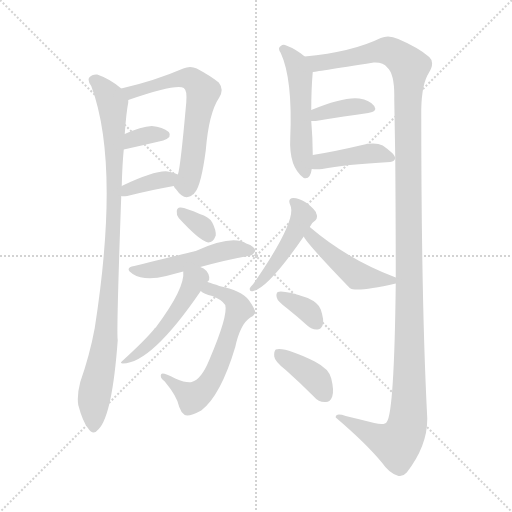
t = 0.00 s
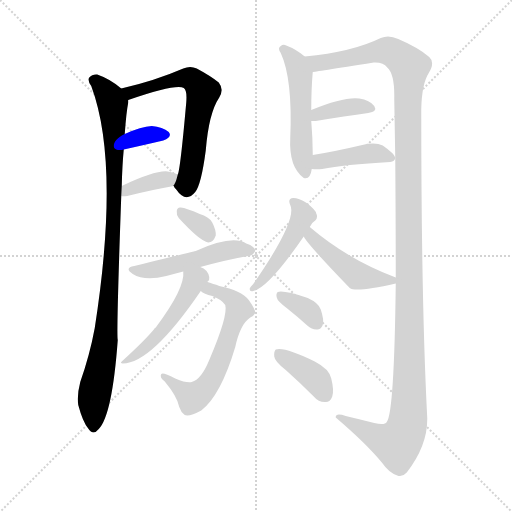
t = 2.19 s
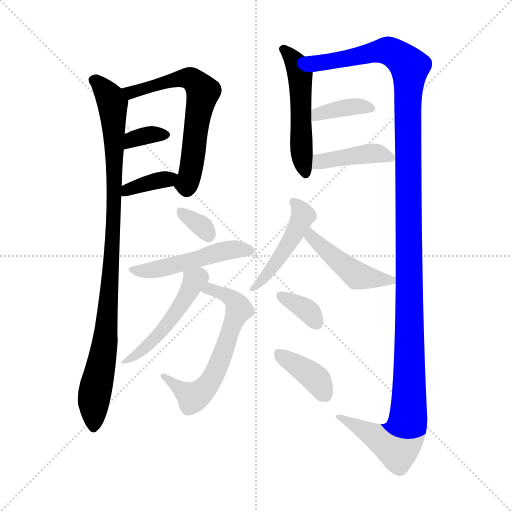
t = 4.38 s
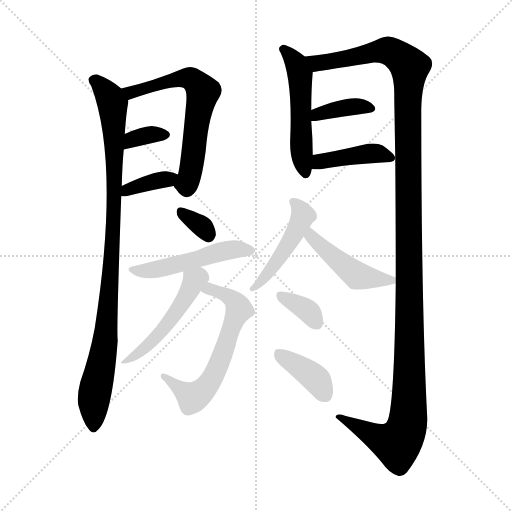
t = 6.57 s
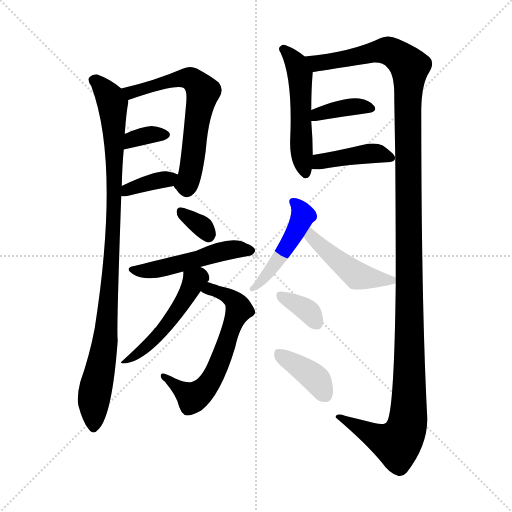
t = 8.76 s
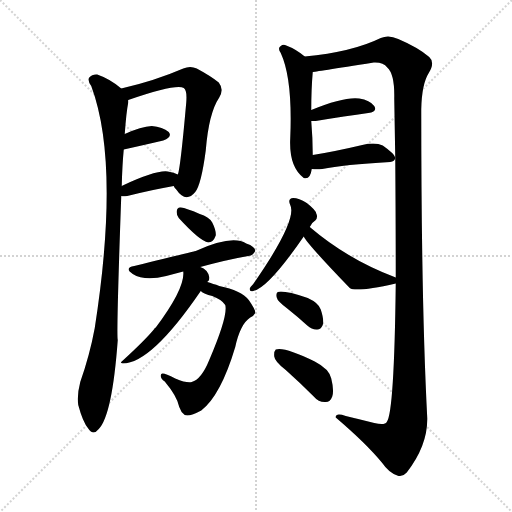
t = 10.95 s

The animated SVG that drew these frames (rendered in a browser with its animation timeline set to each time). Animation: 16 CSS @keyframes rules; one cycle of 10.95 s.

<svg version="1.1" viewBox="0 0 1024 1024" xmlns="http://www.w3.org/2000/svg">
  <g stroke="lightgray" stroke-dasharray="1,1" stroke-width="1" transform="scale(4, 4)">
    <line x1="0" y1="0" x2="256" y2="256"></line>
    <line x1="256" y1="0" x2="0" y2="256"></line>
    <line x1="128" y1="0" x2="128" y2="256"></line>
    <line x1="0" y1="128" x2="256" y2="128"></line>
  </g>
<g transform="scale(1, -1) translate(0, -900)">
   <style type="text/css">
    @keyframes keyframes0 {
      from {
       stroke: blue;
       stroke-dashoffset: 969;
       stroke-width: 128;
       }
       76% {
       animation-timing-function: step-end;
       stroke: blue;
       stroke-dashoffset: 0;
       stroke-width: 128;
       }
       to {
       stroke: black;
       stroke-width: 1024;
       }
       }
       #make-me-a-hanzi-animation-0 {
         animation: keyframes0 1.038574s both;
         animation-delay: 0.000000s;
         animation-timing-function: linear;
       }
    @keyframes keyframes1 {
      from {
       stroke: blue;
       stroke-dashoffset: 633;
       stroke-width: 128;
       }
       67% {
       animation-timing-function: step-end;
       stroke: blue;
       stroke-dashoffset: 0;
       stroke-width: 128;
       }
       to {
       stroke: black;
       stroke-width: 1024;
       }
       }
       #make-me-a-hanzi-animation-1 {
         animation: keyframes1 0.765137s both;
         animation-delay: 1.038574s;
         animation-timing-function: linear;
       }
    @keyframes keyframes2 {
      from {
       stroke: blue;
       stroke-dashoffset: 338;
       stroke-width: 128;
       }
       52% {
       animation-timing-function: step-end;
       stroke: blue;
       stroke-dashoffset: 0;
       stroke-width: 128;
       }
       to {
       stroke: black;
       stroke-width: 1024;
       }
       }
       #make-me-a-hanzi-animation-2 {
         animation: keyframes2 0.525065s both;
         animation-delay: 1.803711s;
         animation-timing-function: linear;
       }
    @keyframes keyframes3 {
      from {
       stroke: blue;
       stroke-dashoffset: 363;
       stroke-width: 128;
       }
       54% {
       animation-timing-function: step-end;
       stroke: blue;
       stroke-dashoffset: 0;
       stroke-width: 128;
       }
       to {
       stroke: black;
       stroke-width: 1024;
       }
       }
       #make-me-a-hanzi-animation-3 {
         animation: keyframes3 0.545410s both;
         animation-delay: 2.328776s;
         animation-timing-function: linear;
       }
    @keyframes keyframes4 {
      from {
       stroke: blue;
       stroke-dashoffset: 512;
       stroke-width: 128;
       }
       63% {
       animation-timing-function: step-end;
       stroke: blue;
       stroke-dashoffset: 0;
       stroke-width: 128;
       }
       to {
       stroke: black;
       stroke-width: 1024;
       }
       }
       #make-me-a-hanzi-animation-4 {
         animation: keyframes4 0.666667s both;
         animation-delay: 2.874186s;
         animation-timing-function: linear;
       }
    @keyframes keyframes5 {
      from {
       stroke: blue;
       stroke-dashoffset: 1355;
       stroke-width: 128;
       }
       82% {
       animation-timing-function: step-end;
       stroke: blue;
       stroke-dashoffset: 0;
       stroke-width: 128;
       }
       to {
       stroke: black;
       stroke-width: 1024;
       }
       }
       #make-me-a-hanzi-animation-5 {
         animation: keyframes5 1.352702s both;
         animation-delay: 3.540853s;
         animation-timing-function: linear;
       }
    @keyframes keyframes6 {
      from {
       stroke: blue;
       stroke-dashoffset: 374;
       stroke-width: 128;
       }
       55% {
       animation-timing-function: step-end;
       stroke: blue;
       stroke-dashoffset: 0;
       stroke-width: 128;
       }
       to {
       stroke: black;
       stroke-width: 1024;
       }
       }
       #make-me-a-hanzi-animation-6 {
         animation: keyframes6 0.554362s both;
         animation-delay: 4.893555s;
         animation-timing-function: linear;
       }
    @keyframes keyframes7 {
      from {
       stroke: blue;
       stroke-dashoffset: 414;
       stroke-width: 128;
       }
       57% {
       animation-timing-function: step-end;
       stroke: blue;
       stroke-dashoffset: 0;
       stroke-width: 128;
       }
       to {
       stroke: black;
       stroke-width: 1024;
       }
       }
       #make-me-a-hanzi-animation-7 {
         animation: keyframes7 0.586914s both;
         animation-delay: 5.447917s;
         animation-timing-function: linear;
       }
    @keyframes keyframes8 {
      from {
       stroke: blue;
       stroke-dashoffset: 328;
       stroke-width: 128;
       }
       52% {
       animation-timing-function: step-end;
       stroke: blue;
       stroke-dashoffset: 0;
       stroke-width: 128;
       }
       to {
       stroke: black;
       stroke-width: 1024;
       }
       }
       #make-me-a-hanzi-animation-8 {
         animation: keyframes8 0.516927s both;
         animation-delay: 6.034831s;
         animation-timing-function: linear;
       }
    @keyframes keyframes9 {
      from {
       stroke: blue;
       stroke-dashoffset: 497;
       stroke-width: 128;
       }
       62% {
       animation-timing-function: step-end;
       stroke: blue;
       stroke-dashoffset: 0;
       stroke-width: 128;
       }
       to {
       stroke: black;
       stroke-width: 1024;
       }
       }
       #make-me-a-hanzi-animation-9 {
         animation: keyframes9 0.654460s both;
         animation-delay: 6.551758s;
         animation-timing-function: linear;
       }
    @keyframes keyframes10 {
      from {
       stroke: blue;
       stroke-dashoffset: 616;
       stroke-width: 128;
       }
       67% {
       animation-timing-function: step-end;
       stroke: blue;
       stroke-dashoffset: 0;
       stroke-width: 128;
       }
       to {
       stroke: black;
       stroke-width: 1024;
       }
       }
       #make-me-a-hanzi-animation-10 {
         animation: keyframes10 0.751302s both;
         animation-delay: 7.206217s;
         animation-timing-function: linear;
       }
    @keyframes keyframes11 {
      from {
       stroke: blue;
       stroke-dashoffset: 494;
       stroke-width: 128;
       }
       62% {
       animation-timing-function: step-end;
       stroke: blue;
       stroke-dashoffset: 0;
       stroke-width: 128;
       }
       to {
       stroke: black;
       stroke-width: 1024;
       }
       }
       #make-me-a-hanzi-animation-11 {
         animation: keyframes11 0.652018s both;
         animation-delay: 7.957520s;
         animation-timing-function: linear;
       }
    @keyframes keyframes12 {
      from {
       stroke: blue;
       stroke-dashoffset: 462;
       stroke-width: 128;
       }
       60% {
       animation-timing-function: step-end;
       stroke: blue;
       stroke-dashoffset: 0;
       stroke-width: 128;
       }
       to {
       stroke: black;
       stroke-width: 1024;
       }
       }
       #make-me-a-hanzi-animation-12 {
         animation: keyframes12 0.625977s both;
         animation-delay: 8.609538s;
         animation-timing-function: linear;
       }
    @keyframes keyframes13 {
      from {
       stroke: blue;
       stroke-dashoffset: 455;
       stroke-width: 128;
       }
       60% {
       animation-timing-function: step-end;
       stroke: blue;
       stroke-dashoffset: 0;
       stroke-width: 128;
       }
       to {
       stroke: black;
       stroke-width: 1024;
       }
       }
       #make-me-a-hanzi-animation-13 {
         animation: keyframes13 0.620280s both;
         animation-delay: 9.235514s;
         animation-timing-function: linear;
       }
    @keyframes keyframes14 {
      from {
       stroke: blue;
       stroke-dashoffset: 346;
       stroke-width: 128;
       }
       53% {
       animation-timing-function: step-end;
       stroke: blue;
       stroke-dashoffset: 0;
       stroke-width: 128;
       }
       to {
       stroke: black;
       stroke-width: 1024;
       }
       }
       #make-me-a-hanzi-animation-14 {
         animation: keyframes14 0.531576s both;
         animation-delay: 9.855794s;
         animation-timing-function: linear;
       }
    @keyframes keyframes15 {
      from {
       stroke: blue;
       stroke-dashoffset: 384;
       stroke-width: 128;
       }
       56% {
       animation-timing-function: step-end;
       stroke: blue;
       stroke-dashoffset: 0;
       stroke-width: 128;
       }
       to {
       stroke: black;
       stroke-width: 1024;
       }
       }
       #make-me-a-hanzi-animation-15 {
         animation: keyframes15 0.562500s both;
         animation-delay: 10.387370s;
         animation-timing-function: linear;
       }
</style>
<path d="M 242.5 723.0 Q 220.5 742.0 194.5 751.0 Q 184.5 752.0 178.5 745.0 Q 174.5 739.0 182.5 728.0 Q 240.5 572.0 189.5 244.0 Q 179.5 190.0 160.5 136.0 Q 153.5 109.0 156.5 90.0 Q 165.5 56.0 176.5 43.0 Q 186.5 28.0 197.5 42.0 Q 224.5 70.0 235.5 220.0 Q 232.5 229.0 242.5 508.0 L 243.5 528.0 Q 244.5 570.0 247.5 601.0 L 249.5 632.0 Q 252.5 675.0 256.5 695.0 Q 256.5 698.0 256.5 700.0 C 257.5 711.0 257.5 711.0 242.5 723.0 Z" fill="lightgray"></path> 
<path d="M 347.5 528.0 Q 348.5 525.0 352.5 521.0 Q 371.5 493.0 390.5 516.0 Q 402.5 531.0 411.5 599.0 Q 417.5 674.0 438.5 705.0 Q 448.5 721.0 437.5 735.0 Q 421.5 748.0 393.5 763.0 Q 380.5 769.0 366.5 763.0 Q 308.5 738.0 242.5 723.0 C 213.5 716.0 228.5 690.0 256.5 700.0 Q 352.5 733.0 367.5 724.0 Q 374.5 720.0 372.5 695.0 Q 360.5 560.0 355.5 551.0 C 349.5 525.0 345.5 531.0 347.5 528.0 Z" fill="lightgray"></path> 
<path d="M 247.5 601.0 Q 292.5 611.0 326.5 619.0 Q 345.5 626.0 337.5 636.0 Q 325.5 646.0 303.5 648.0 Q 282.5 647.0 249.5 632.0 C 222.5 620.0 218.5 594.0 247.5 601.0 Z" fill="lightgray"></path> 
<path d="M 242.5 508.0 Q 245.5 507.0 254.5 508.0 Q 306.5 521.0 347.5 528.0 C 377.5 533.0 382.5 538.0 355.5 551.0 Q 348.5 555.0 335.5 557.0 Q 311.5 560.0 243.5 528.0 C 216.5 515.0 212.5 512.0 242.5 508.0 Z" fill="lightgray"></path> 
<path d="M 609.5 787.0 Q 591.5 802.0 572.5 809.0 Q 566.5 812.0 561.5 808.0 Q 554.5 804.0 561.5 794.0 Q 585.5 742.0 580.5 624.0 Q 577.5 566.0 607.5 544.0 Q 620.5 540.0 623.5 562.0 L 625.5 590.0 Q 625.5 623.0 622.5 658.0 L 622.5 680.0 Q 622.5 722.0 625.5 756.0 C 626.5 773.0 626.5 773.0 609.5 787.0 Z" fill="lightgray"></path> 
<path d="M 791.5 333.0 Q 788.5 75.0 773.5 56.0 Q 769.5 49.0 748.5 54.0 Q 720.5 61.0 691.5 68.0 Q 670.5 75.0 671.5 65.0 Q 732.5 13.0 764.5 -26.0 Q 777.5 -45.0 794.5 -51.0 Q 804.5 -55.0 813.5 -45.0 Q 855.5 9.0 854.5 64.0 Q 842.5 293.0 842.5 681.0 Q 843.5 732.0 857.5 754.0 Q 870.5 775.0 858.5 786.0 Q 836.5 805.0 796.5 822.0 Q 777.5 831.0 761.5 824.0 Q 704.5 796.0 609.5 787.0 C 579.5 784.0 595.5 751.0 625.5 756.0 Q 626.5 756.0 747.5 775.0 Q 766.5 776.0 774.5 765.0 Q 789.5 752.0 788.5 703.0 Q 789.5 643.0 790.5 585.0 L 790.5 584.0 Q 791.5 455.0 791.5 345.0 L 791.5 333.0 Z" fill="lightgray"></path> 
<path d="M 622.5 658.0 Q 625.5 658.0 631.5 658.0 Q 691.5 668.0 736.5 674.0 Q 755.5 677.0 748.5 688.0 Q 739.5 700.0 718.5 703.0 Q 688.5 707.0 622.5 680.0 C 594.5 669.0 592.5 658.0 622.5 658.0 Z" fill="lightgray"></path> 
<path d="M 623.5 562.0 Q 633.5 561.0 644.5 562.0 Q 687.5 571.0 780.5 576.0 Q 789.5 577.0 790.5 584.0 L 790.5 585.0 Q 789.5 592.0 765.5 609.0 Q 750.5 616.0 724.5 610.0 Q 669.5 597.0 625.5 590.0 C 595.5 585.0 593.5 564.0 623.5 562.0 Z" fill="lightgray"></path> 
<path d="M 357.5 464.0 Q 399.5 418.0 416.5 415.0 Q 426.5 415.0 431.5 429.0 Q 432.5 439.0 424.5 455.0 Q 417.5 467.0 399.5 472.0 Q 372.5 484.0 361.5 485.0 Q 354.5 486.0 353.5 478.0 Q 352.5 471.0 357.5 464.0 Z" fill="lightgray"></path> 
<path d="M 400.5 366.0 Q 455.5 381.0 496.5 388.0 Q 505.5 388.0 510.5 398.0 Q 510.5 407.0 492.5 413.0 Q 464.5 431.0 391.5 398.0 Q 388.5 398.0 387.5 397.0 Q 375.5 394.0 268.5 368.0 Q 247.5 364.0 265.5 352.0 Q 289.5 337.0 332.5 348.0 Q 347.5 352.0 366.5 357.0 L 400.5 366.0 Z" fill="lightgray"></path> 
<path d="M 401.5 318.0 Q 407.5 312.0 424.5 308.0 Q 443.5 301.0 450.5 290.0 Q 456.5 269.0 418.5 180.0 Q 402.5 141.0 383.5 136.0 Q 374.5 133.0 350.5 143.0 Q 325.5 156.0 322.5 152.0 Q 318.5 145.0 329.5 137.0 Q 354.5 107.0 358.5 86.0 Q 361.5 76.0 369.5 70.0 Q 378.5 66.0 402.5 79.0 Q 441.5 109.0 470.5 206.0 Q 480.5 252.0 500.5 265.0 Q 507.5 268.0 510.5 274.0 Q 511.5 280.0 497.5 300.0 Q 482.5 319.0 438.5 328.0 Q 432.5 331.0 426.5 332.0 Q 419.5 335.0 414.5 336.0 C 386.5 345.0 375.5 333.0 401.5 318.0 Z" fill="lightgray"></path> 
<path d="M 414.5 336.0 Q 414.5 337.0 415.5 337.0 Q 419.5 340.0 418.5 346.0 Q 415.5 361.0 400.5 366.0 C 373.5 379.0 366.5 382.0 366.5 357.0 Q 370.5 324.0 311.5 245.0 Q 308.5 244.0 308.5 242.0 Q 290.5 220.0 243.5 177.0 Q 239.5 174.0 245.5 173.0 Q 302.5 173.0 401.5 318.0 L 414.5 336.0 Z" fill="lightgray"></path> 
<path d="M 619.5 446.0 Q 623.5 455.0 630.5 459.0 Q 636.5 465.0 632.5 473.0 Q 631.5 480.0 613.5 494.0 Q 597.5 504.0 586.5 504.0 Q 574.5 503.0 580.5 490.0 Q 595.5 460.0 506.5 332.0 Q 500.5 326.0 499.5 323.0 Q 498.5 316.0 506.5 318.0 Q 536.5 324.0 607.5 427.0 L 619.5 446.0 Z" fill="lightgray"></path> 
<path d="M 607.5 427.0 Q 614.5 412.0 699.5 324.0 Q 711.5 315.0 791.5 333.0 C 811.5 337.0 811.5 337.0 791.5 345.0 Q 695.5 381.0 619.5 446.0 C 596.5 465.0 591.5 452.0 607.5 427.0 Z" fill="lightgray"></path> 
<path d="M 574.5 283.0 Q 593.5 268.0 614.5 249.0 Q 624.5 240.0 634.5 241.0 Q 641.5 241.0 645.5 250.0 Q 648.5 260.0 641.5 281.0 Q 637.5 294.0 615.5 304.0 Q 567.5 320.0 555.5 316.0 Q 551.5 313.0 553.5 305.0 Q 554.5 298.0 574.5 283.0 Z" fill="lightgray"></path> 
<path d="M 571.5 160.0 Q 599.5 135.0 627.5 107.0 Q 637.5 95.0 651.5 96.0 Q 660.5 96.0 664.5 107.0 Q 668.5 119.0 662.5 143.0 Q 658.5 162.0 629.5 177.0 Q 568.5 207.0 551.5 201.0 Q 547.5 197.0 548.5 187.0 Q 549.5 177.0 571.5 160.0 Z" fill="lightgray"></path> 
      <clipPath id="make-me-a-hanzi-clip-0">
      <path d="M 242.5 723.0 Q 220.5 742.0 194.5 751.0 Q 184.5 752.0 178.5 745.0 Q 174.5 739.0 182.5 728.0 Q 240.5 572.0 189.5 244.0 Q 179.5 190.0 160.5 136.0 Q 153.5 109.0 156.5 90.0 Q 165.5 56.0 176.5 43.0 Q 186.5 28.0 197.5 42.0 Q 224.5 70.0 235.5 220.0 Q 232.5 229.0 242.5 508.0 L 243.5 528.0 Q 244.5 570.0 247.5 601.0 L 249.5 632.0 Q 252.5 675.0 256.5 695.0 Q 256.5 698.0 256.5 700.0 C 257.5 711.0 257.5 711.0 242.5 723.0 Z" fill="lightgray"></path>
      </clipPath>
      <path clip-path="url(#make-me-a-hanzi-clip-0)" d="M 187.5 740.0 L 204.5 726.0 L 225.5 693.0 L 230.5 494.0 L 225.5 480.0 L 228.5 440.0 L 223.5 428.0 L 210.5 210.0 L 188.5 108.0 L 187.5 46.0 " fill="none" id="make-me-a-hanzi-animation-0" stroke-dasharray="841 1682" stroke-linecap="round"></path>

      <clipPath id="make-me-a-hanzi-clip-1">
      <path d="M 347.5 528.0 Q 348.5 525.0 352.5 521.0 Q 371.5 493.0 390.5 516.0 Q 402.5 531.0 411.5 599.0 Q 417.5 674.0 438.5 705.0 Q 448.5 721.0 437.5 735.0 Q 421.5 748.0 393.5 763.0 Q 380.5 769.0 366.5 763.0 Q 308.5 738.0 242.5 723.0 C 213.5 716.0 228.5 690.0 256.5 700.0 Q 352.5 733.0 367.5 724.0 Q 374.5 720.0 372.5 695.0 Q 360.5 560.0 355.5 551.0 C 349.5 525.0 345.5 531.0 347.5 528.0 Z" fill="lightgray"></path>
      </clipPath>
      <path clip-path="url(#make-me-a-hanzi-clip-1)" d="M 250.5 720.0 L 264.5 713.0 L 352.5 742.0 L 377.5 744.0 L 406.5 716.0 L 396.5 680.0 L 378.5 544.0 L 373.5 531.0 L 358.5 531.0 " fill="none" id="make-me-a-hanzi-animation-1" stroke-dasharray="505 1010" stroke-linecap="round"></path>

      <clipPath id="make-me-a-hanzi-clip-2">
      <path d="M 247.5 601.0 Q 292.5 611.0 326.5 619.0 Q 345.5 626.0 337.5 636.0 Q 325.5 646.0 303.5 648.0 Q 282.5 647.0 249.5 632.0 C 222.5 620.0 218.5 594.0 247.5 601.0 Z" fill="lightgray"></path>
      </clipPath>
      <path clip-path="url(#make-me-a-hanzi-clip-2)" d="M 253.5 608.0 L 265.5 621.0 L 289.5 629.0 L 328.5 630.0 " fill="none" id="make-me-a-hanzi-animation-2" stroke-dasharray="210 420" stroke-linecap="round"></path>

      <clipPath id="make-me-a-hanzi-clip-3">
      <path d="M 242.5 508.0 Q 245.5 507.0 254.5 508.0 Q 306.5 521.0 347.5 528.0 C 377.5 533.0 382.5 538.0 355.5 551.0 Q 348.5 555.0 335.5 557.0 Q 311.5 560.0 243.5 528.0 C 216.5 515.0 212.5 512.0 242.5 508.0 Z" fill="lightgray"></path>
      </clipPath>
      <path clip-path="url(#make-me-a-hanzi-clip-3)" d="M 248.5 513.0 L 256.5 522.0 L 348.5 547.0 " fill="none" id="make-me-a-hanzi-animation-3" stroke-dasharray="235 470" stroke-linecap="round"></path>

      <clipPath id="make-me-a-hanzi-clip-4">
      <path d="M 609.5 787.0 Q 591.5 802.0 572.5 809.0 Q 566.5 812.0 561.5 808.0 Q 554.5 804.0 561.5 794.0 Q 585.5 742.0 580.5 624.0 Q 577.5 566.0 607.5 544.0 Q 620.5 540.0 623.5 562.0 L 625.5 590.0 Q 625.5 623.0 622.5 658.0 L 622.5 680.0 Q 622.5 722.0 625.5 756.0 C 626.5 773.0 626.5 773.0 609.5 787.0 Z" fill="lightgray"></path>
      </clipPath>
      <path clip-path="url(#make-me-a-hanzi-clip-4)" d="M 567.5 801.0 L 592.5 772.0 L 600.5 750.0 L 601.5 615.0 L 610.5 556.0 " fill="none" id="make-me-a-hanzi-animation-4" stroke-dasharray="384 768" stroke-linecap="round"></path>

      <clipPath id="make-me-a-hanzi-clip-5">
      <path d="M 791.5 333.0 Q 788.5 75.0 773.5 56.0 Q 769.5 49.0 748.5 54.0 Q 720.5 61.0 691.5 68.0 Q 670.5 75.0 671.5 65.0 Q 732.5 13.0 764.5 -26.0 Q 777.5 -45.0 794.5 -51.0 Q 804.5 -55.0 813.5 -45.0 Q 855.5 9.0 854.5 64.0 Q 842.5 293.0 842.5 681.0 Q 843.5 732.0 857.5 754.0 Q 870.5 775.0 858.5 786.0 Q 836.5 805.0 796.5 822.0 Q 777.5 831.0 761.5 824.0 Q 704.5 796.0 609.5 787.0 C 579.5 784.0 595.5 751.0 625.5 756.0 Q 626.5 756.0 747.5 775.0 Q 766.5 776.0 774.5 765.0 Q 789.5 752.0 788.5 703.0 Q 789.5 643.0 790.5 585.0 L 790.5 584.0 Q 791.5 455.0 791.5 345.0 L 791.5 333.0 Z" fill="lightgray"></path>
      </clipPath>
      <path clip-path="url(#make-me-a-hanzi-clip-5)" d="M 619.5 785.0 L 627.5 777.0 L 647.5 775.0 L 776.5 799.0 L 819.5 766.0 L 815.5 56.0 L 794.5 13.0 L 768.5 19.0 L 680.5 62.0 " fill="none" id="make-me-a-hanzi-animation-5" stroke-dasharray="1227 2454" stroke-linecap="round"></path>

      <clipPath id="make-me-a-hanzi-clip-6">
      <path d="M 622.5 658.0 Q 625.5 658.0 631.5 658.0 Q 691.5 668.0 736.5 674.0 Q 755.5 677.0 748.5 688.0 Q 739.5 700.0 718.5 703.0 Q 688.5 707.0 622.5 680.0 C 594.5 669.0 592.5 658.0 622.5 658.0 Z" fill="lightgray"></path>
      </clipPath>
      <path clip-path="url(#make-me-a-hanzi-clip-6)" d="M 627.5 664.0 L 637.5 672.0 L 694.5 686.0 L 740.5 683.0 " fill="none" id="make-me-a-hanzi-animation-6" stroke-dasharray="246 492" stroke-linecap="round"></path>

      <clipPath id="make-me-a-hanzi-clip-7">
      <path d="M 623.5 562.0 Q 633.5 561.0 644.5 562.0 Q 687.5 571.0 780.5 576.0 Q 789.5 577.0 790.5 584.0 L 790.5 585.0 Q 789.5 592.0 765.5 609.0 Q 750.5 616.0 724.5 610.0 Q 669.5 597.0 625.5 590.0 C 595.5 585.0 593.5 564.0 623.5 562.0 Z" fill="lightgray"></path>
      </clipPath>
      <path clip-path="url(#make-me-a-hanzi-clip-7)" d="M 628.5 569.0 L 646.5 578.0 L 735.5 593.0 L 782.5 585.0 " fill="none" id="make-me-a-hanzi-animation-7" stroke-dasharray="286 572" stroke-linecap="round"></path>

      <clipPath id="make-me-a-hanzi-clip-8">
      <path d="M 357.5 464.0 Q 399.5 418.0 416.5 415.0 Q 426.5 415.0 431.5 429.0 Q 432.5 439.0 424.5 455.0 Q 417.5 467.0 399.5 472.0 Q 372.5 484.0 361.5 485.0 Q 354.5 486.0 353.5 478.0 Q 352.5 471.0 357.5 464.0 Z" fill="lightgray"></path>
      </clipPath>
      <path clip-path="url(#make-me-a-hanzi-clip-8)" d="M 363.5 474.0 L 399.5 451.0 L 416.5 427.0 " fill="none" id="make-me-a-hanzi-animation-8" stroke-dasharray="200 400" stroke-linecap="round"></path>

      <clipPath id="make-me-a-hanzi-clip-9">
      <path d="M 400.5 366.0 Q 455.5 381.0 496.5 388.0 Q 505.5 388.0 510.5 398.0 Q 510.5 407.0 492.5 413.0 Q 464.5 431.0 391.5 398.0 Q 388.5 398.0 387.5 397.0 Q 375.5 394.0 268.5 368.0 Q 247.5 364.0 265.5 352.0 Q 289.5 337.0 332.5 348.0 Q 347.5 352.0 366.5 357.0 L 400.5 366.0 Z" fill="lightgray"></path>
      </clipPath>
      <path clip-path="url(#make-me-a-hanzi-clip-9)" d="M 265.5 360.0 L 321.5 362.0 L 455.5 400.0 L 501.5 399.0 " fill="none" id="make-me-a-hanzi-animation-9" stroke-dasharray="369 738" stroke-linecap="round"></path>

      <clipPath id="make-me-a-hanzi-clip-10">
      <path d="M 401.5 318.0 Q 407.5 312.0 424.5 308.0 Q 443.5 301.0 450.5 290.0 Q 456.5 269.0 418.5 180.0 Q 402.5 141.0 383.5 136.0 Q 374.5 133.0 350.5 143.0 Q 325.5 156.0 322.5 152.0 Q 318.5 145.0 329.5 137.0 Q 354.5 107.0 358.5 86.0 Q 361.5 76.0 369.5 70.0 Q 378.5 66.0 402.5 79.0 Q 441.5 109.0 470.5 206.0 Q 480.5 252.0 500.5 265.0 Q 507.5 268.0 510.5 274.0 Q 511.5 280.0 497.5 300.0 Q 482.5 319.0 438.5 328.0 Q 432.5 331.0 426.5 332.0 Q 419.5 335.0 414.5 336.0 C 386.5 345.0 375.5 333.0 401.5 318.0 Z" fill="lightgray"></path>
      </clipPath>
      <path clip-path="url(#make-me-a-hanzi-clip-10)" d="M 408.5 320.0 L 443.5 314.0 L 467.5 300.0 L 476.5 286.0 L 437.5 169.0 L 408.5 122.0 L 385.5 105.0 L 326.5 148.0 " fill="none" id="make-me-a-hanzi-animation-10" stroke-dasharray="488 976" stroke-linecap="round"></path>

      <clipPath id="make-me-a-hanzi-clip-11">
      <path d="M 414.5 336.0 Q 414.5 337.0 415.5 337.0 Q 419.5 340.0 418.5 346.0 Q 415.5 361.0 400.5 366.0 C 373.5 379.0 366.5 382.0 366.5 357.0 Q 370.5 324.0 311.5 245.0 Q 308.5 244.0 308.5 242.0 Q 290.5 220.0 243.5 177.0 Q 239.5 174.0 245.5 173.0 Q 302.5 173.0 401.5 318.0 L 414.5 336.0 Z" fill="lightgray"></path>
      </clipPath>
      <path clip-path="url(#make-me-a-hanzi-clip-11)" d="M 406.5 345.0 L 388.5 339.0 L 355.5 280.0 L 310.5 223.0 L 281.5 196.0 L 251.5 184.0 L 249.5 177.0 " fill="none" id="make-me-a-hanzi-animation-11" stroke-dasharray="366 732" stroke-linecap="round"></path>

      <clipPath id="make-me-a-hanzi-clip-12">
      <path d="M 619.5 446.0 Q 623.5 455.0 630.5 459.0 Q 636.5 465.0 632.5 473.0 Q 631.5 480.0 613.5 494.0 Q 597.5 504.0 586.5 504.0 Q 574.5 503.0 580.5 490.0 Q 595.5 460.0 506.5 332.0 Q 500.5 326.0 499.5 323.0 Q 498.5 316.0 506.5 318.0 Q 536.5 324.0 607.5 427.0 L 619.5 446.0 Z" fill="lightgray"></path>
      </clipPath>
      <path clip-path="url(#make-me-a-hanzi-clip-12)" d="M 590.5 494.0 L 605.5 472.0 L 603.5 461.0 L 563.5 390.0 L 506.5 325.0 " fill="none" id="make-me-a-hanzi-animation-12" stroke-dasharray="334 668" stroke-linecap="round"></path>

      <clipPath id="make-me-a-hanzi-clip-13">
      <path d="M 607.5 427.0 Q 614.5 412.0 699.5 324.0 Q 711.5 315.0 791.5 333.0 C 811.5 337.0 811.5 337.0 791.5 345.0 Q 695.5 381.0 619.5 446.0 C 596.5 465.0 591.5 452.0 607.5 427.0 Z" fill="lightgray"></path>
      </clipPath>
      <path clip-path="url(#make-me-a-hanzi-clip-13)" d="M 622.5 438.0 L 622.5 427.0 L 635.5 413.0 L 708.5 351.0 L 780.5 339.0 " fill="none" id="make-me-a-hanzi-animation-13" stroke-dasharray="327 654" stroke-linecap="round"></path>

      <clipPath id="make-me-a-hanzi-clip-14">
      <path d="M 574.5 283.0 Q 593.5 268.0 614.5 249.0 Q 624.5 240.0 634.5 241.0 Q 641.5 241.0 645.5 250.0 Q 648.5 260.0 641.5 281.0 Q 637.5 294.0 615.5 304.0 Q 567.5 320.0 555.5 316.0 Q 551.5 313.0 553.5 305.0 Q 554.5 298.0 574.5 283.0 Z" fill="lightgray"></path>
      </clipPath>
      <path clip-path="url(#make-me-a-hanzi-clip-14)" d="M 560.5 309.0 L 599.5 290.0 L 631.5 256.0 " fill="none" id="make-me-a-hanzi-animation-14" stroke-dasharray="218 436" stroke-linecap="round"></path>

      <clipPath id="make-me-a-hanzi-clip-15">
      <path d="M 571.5 160.0 Q 599.5 135.0 627.5 107.0 Q 637.5 95.0 651.5 96.0 Q 660.5 96.0 664.5 107.0 Q 668.5 119.0 662.5 143.0 Q 658.5 162.0 629.5 177.0 Q 568.5 207.0 551.5 201.0 Q 547.5 197.0 548.5 187.0 Q 549.5 177.0 571.5 160.0 Z" fill="lightgray"></path>
      </clipPath>
      <path clip-path="url(#make-me-a-hanzi-clip-15)" d="M 556.5 193.0 L 623.5 150.0 L 650.5 110.0 " fill="none" id="make-me-a-hanzi-animation-15" stroke-dasharray="256 512" stroke-linecap="round"></path>

</g>
</svg>
